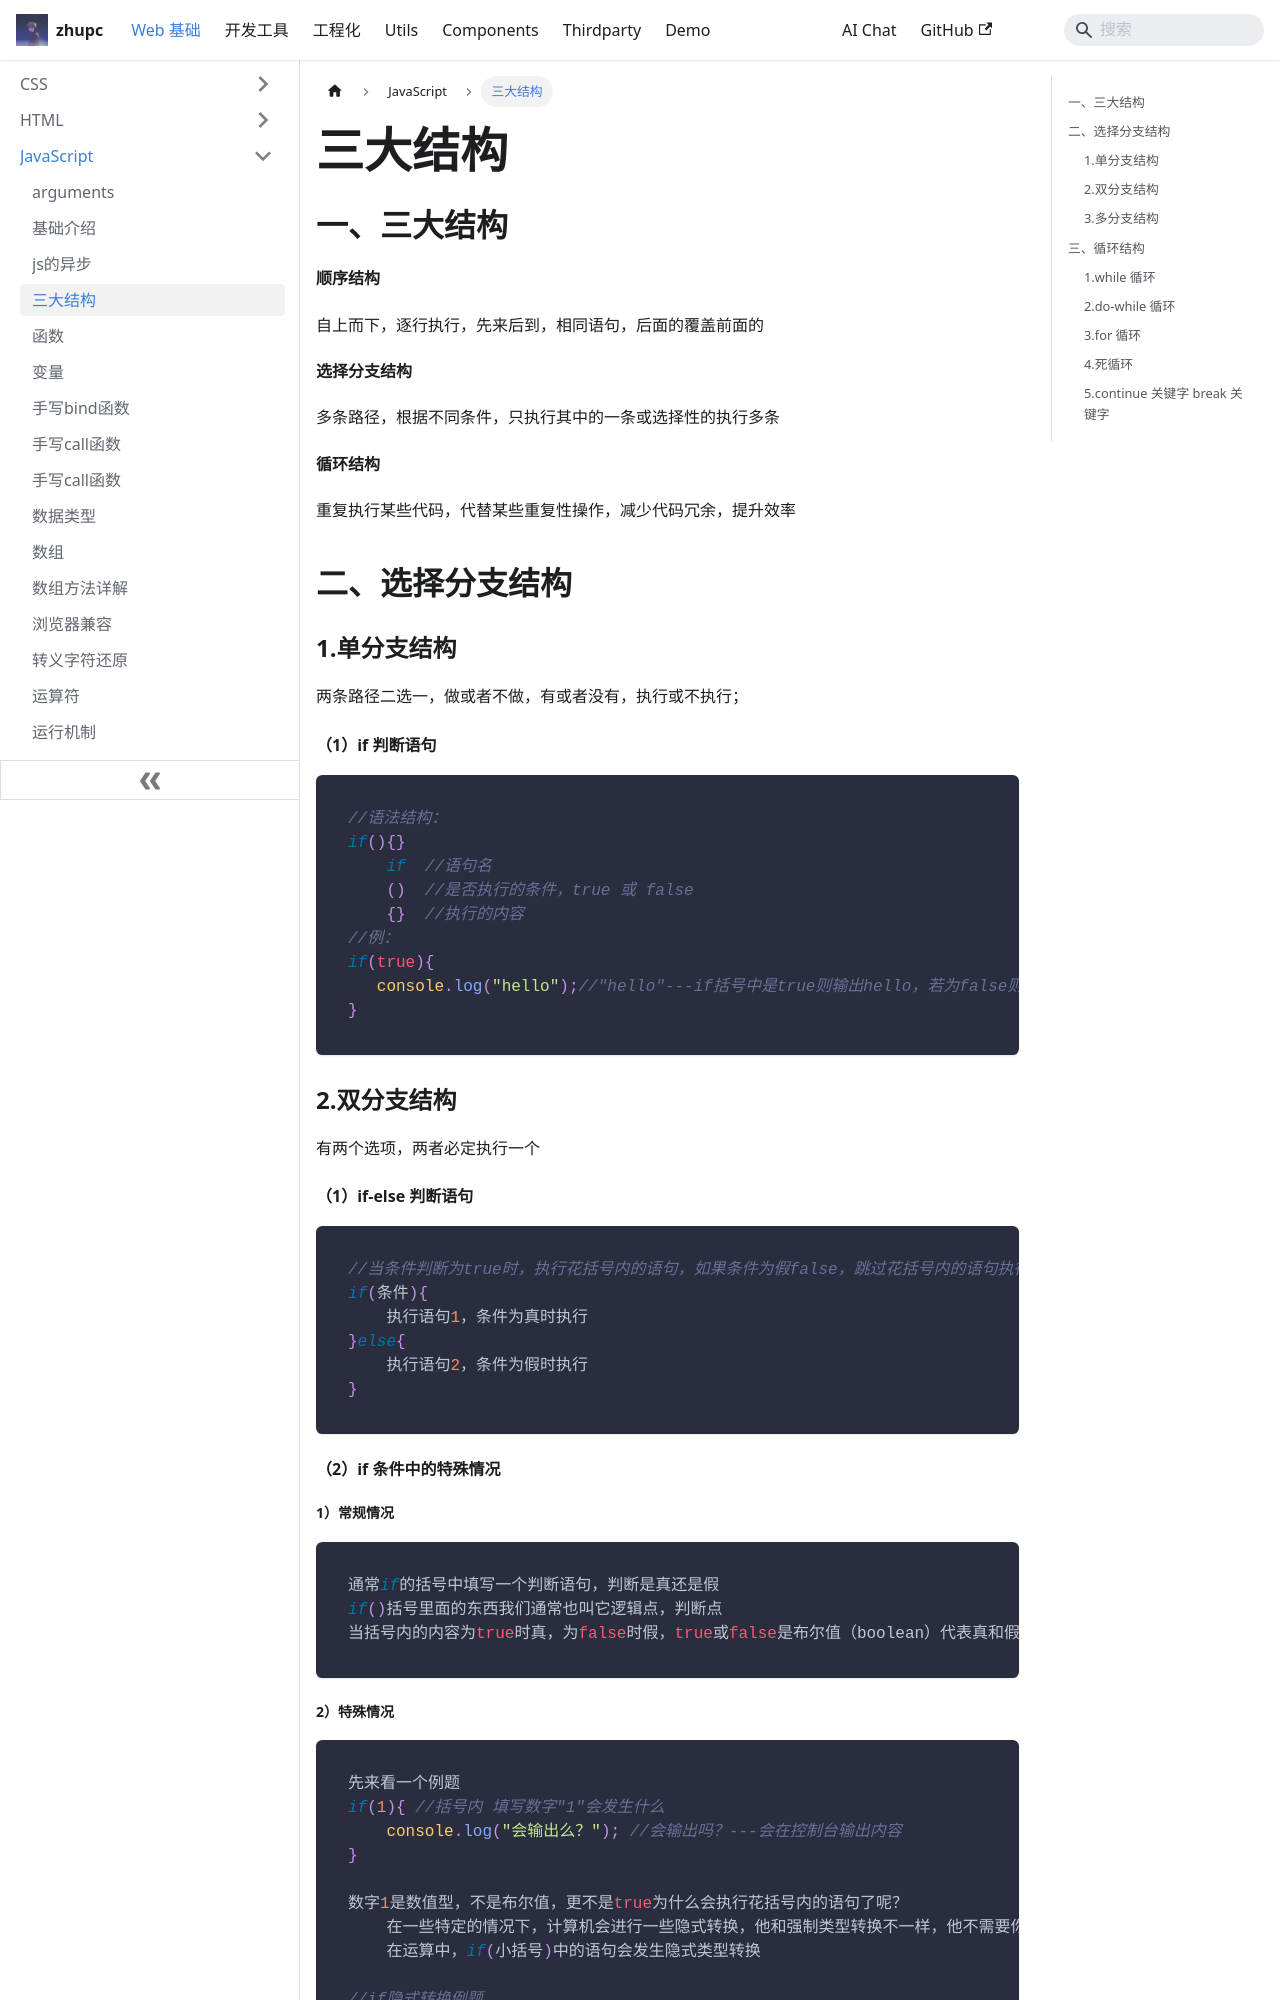

repository: zpcscc/zpcscc.github.io · page: docs/web/javascript/三大结构.html · generator: docusaurus

---
title: 三大结构
---

## 一、三大结构

 **顺序结构**

 自上而下，逐行执行，先来后到，相同语句，后面的覆盖前面的

 **选择分支结构**

 多条路径，根据不同条件，只执行其中的一条或选择性的执行多条

 **循环结构**

 重复执行某些代码，代替某些重复性操作，减少代码冗余，提升效率

## 二、选择分支结构

### 1.单分支结构

 两条路径二选一，做或者不做，有或者没有，执行或不执行；

#### （1）if 判断语句

```javascript
//语法结构：
if(){}
    if	//语句名
    ()	//是否执行的条件，true 或 false
    {}	//执行的内容
//例：
if(true){
   console.log("hello");//"hello"---if括号中是true则输出hello，若为false则不输出
}
```

### 2.双分支结构

 有两个选项，两者必定执行一个

#### （1）if-else 判断语句

```javascript
//当条件判断为true时，执行花括号内的语句，如果条件为假false，跳过花括号内的语句执行else里的内容
if(条件){
    执行语句1，条件为真时执行
}else{
	执行语句2，条件为假时执行
}
```

#### （2）if 条件中的特殊情况

##### 1）常规情况

```javascript
通常if的括号中填写一个判断语句，判断是真还是假
if()括号里面的东西我们通常也叫它逻辑点，判断点
当括号内的内容为true时真，为false时假，true或false是布尔值（boolean）代表真和假，需要通过逻辑运算符得到
```
